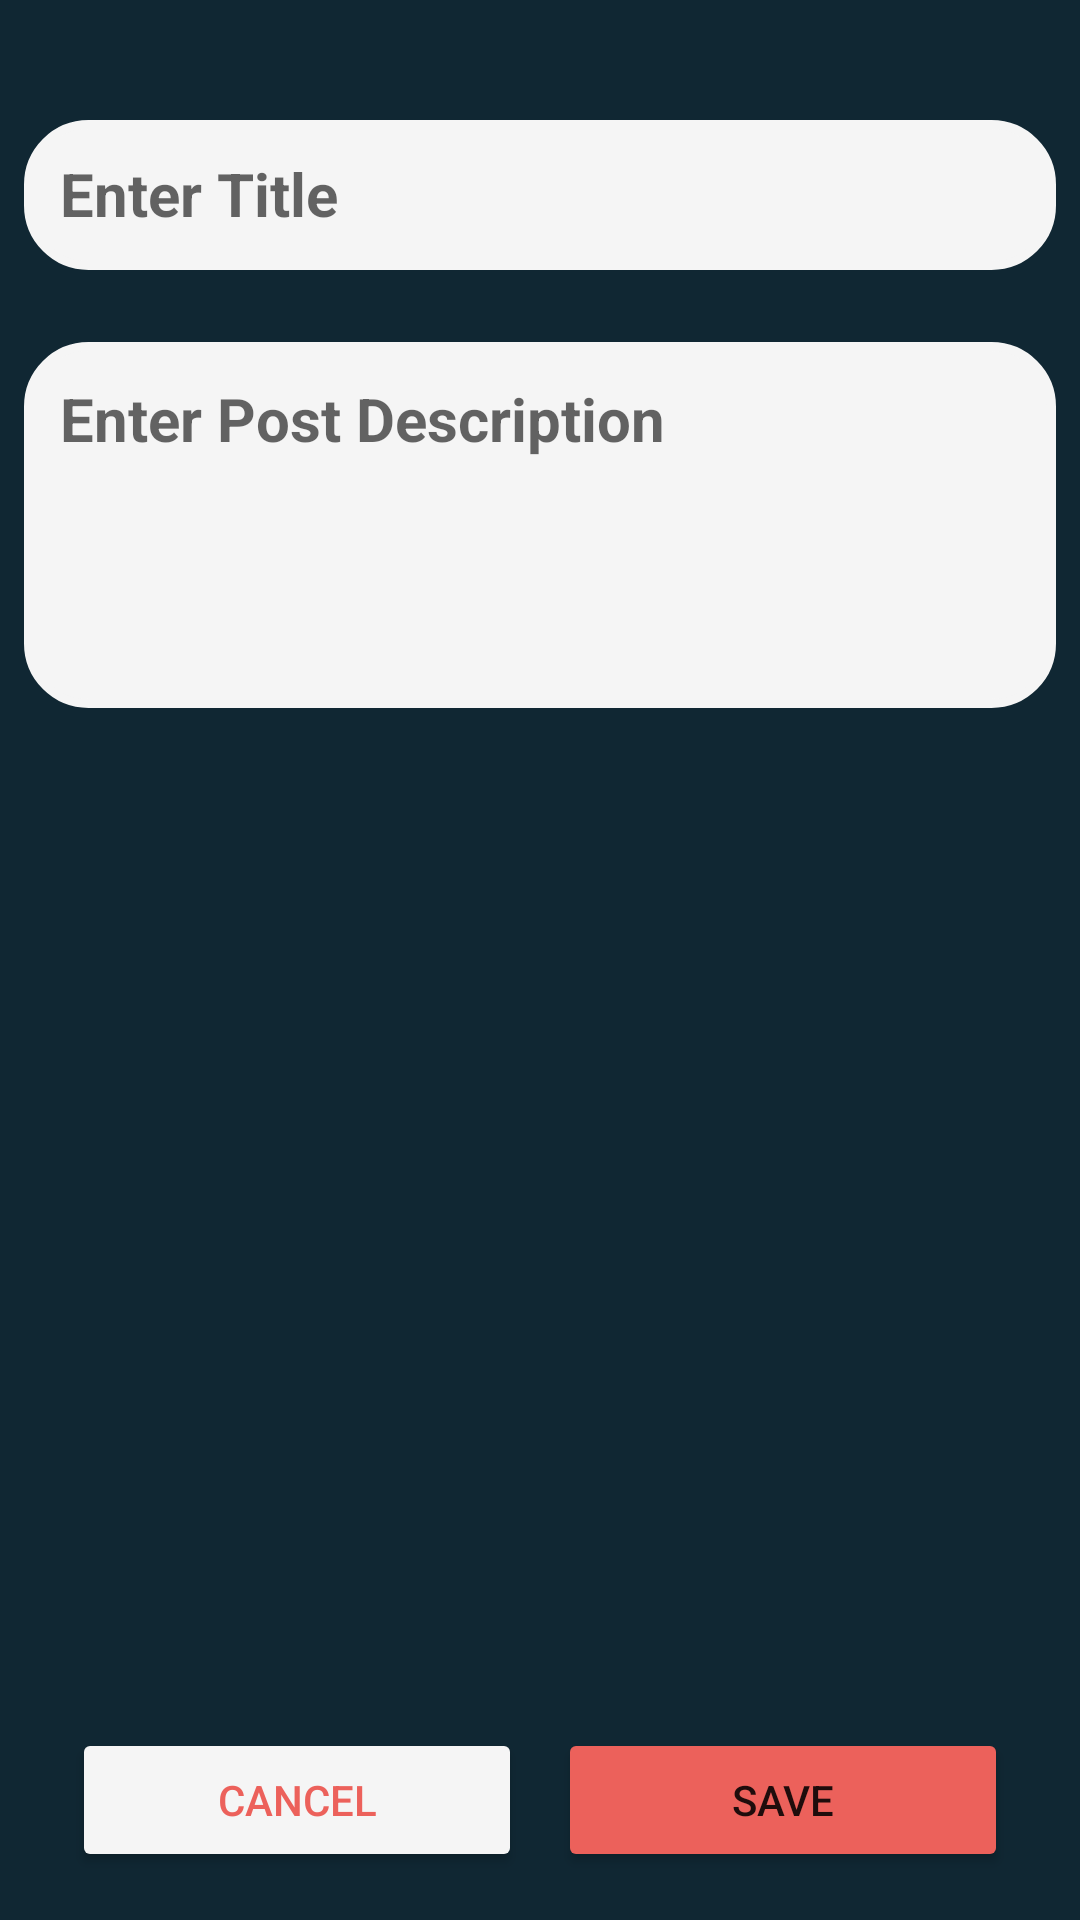

Reconstruct the res/layout file that produces this screen, plus the resources it refers to.
<!-- AndroidManifest.xml: application theme Theme.Ilearn -->
<!-- res/layout/activity_update_user.xml -->
<?xml version="1.0" encoding="utf-8"?>
<androidx.constraintlayout.widget.ConstraintLayout xmlns:android="http://schemas.android.com/apk/res/android"
    xmlns:app="http://schemas.android.com/apk/res-auto"
    xmlns:tools="http://schemas.android.com/tools"
    android:layout_width="match_parent"
    android:layout_height="match_parent"
    android:background="@color/mainbg">

    <androidx.constraintlayout.widget.ConstraintLayout
        android:layout_width="match_parent"
        android:layout_height="match_parent"
        android:layout_margin="8dp"
        android:orientation="vertical">

        <ImageView
            android:id="@+id/imagePost"
            android:layout_width="match_parent"
            android:layout_height="wrap_content"
            android:layout_marginTop="8dp"
            app:layout_constraintEnd_toStartOf="@+id/titlePost"
            app:layout_constraintHorizontal_bias="0.0"
            app:layout_constraintStart_toStartOf="parent"
            app:layout_constraintTop_toTopOf="parent"
            tools:srcCompat="@tools:sample/avatars" />

        <EditText
            android:id="@+id/titlePost"
            android:layout_width="match_parent"
            android:layout_height="wrap_content"
            android:layout_marginTop="24dp"
            android:layout_weight="1"
            android:height="50dp"
            android:background="@drawable/componentbg"
            android:gravity="top"
            android:hint="Enter Title"
            android:lines="4"
            android:padding="12dp"
            android:textSize="20sp"
            android:textStyle="bold"
            app:layout_constraintEnd_toEndOf="parent"
            app:layout_constraintHorizontal_bias="0.0"
            app:layout_constraintStart_toStartOf="parent"
            app:layout_constraintTop_toBottomOf="@+id/imagePost" />

        <EditText
            android:id="@+id/descriptionPost"
            android:layout_width="match_parent"
            android:layout_height="wrap_content"
            android:layout_marginTop="24dp"
            android:layout_weight="8"
            android:background="@drawable/componentbg"
            android:gravity="top"
            android:hint="Enter Post Description"
            android:lines="4"
            android:padding="12dp"
            android:textSize="20sp"
            android:textStyle="bold"
            app:layout_constraintEnd_toEndOf="parent"
            app:layout_constraintStart_toStartOf="parent"
            app:layout_constraintTop_toBottomOf="@+id/titlePost" />


        <androidx.constraintlayout.widget.ConstraintLayout
            android:layout_width="0dp"
            android:layout_height="wrap_content"
            app:layout_constraintBottom_toBottomOf="parent"
            app:layout_constraintEnd_toEndOf="parent"
            app:layout_constraintStart_toStartOf="parent"
            tools:ignore="MissingConstraints">

            <Button
                android:id="@+id/saveButton"
                android:layout_width="150dp"
                android:layout_height="wrap_content"
                android:layout_marginEnd="16dp"
                android:layout_marginBottom="8dp"
                android:text="SAVE"
                app:backgroundTint="@color/mainc"
                app:layout_constraintBottom_toBottomOf="parent"
                app:layout_constraintEnd_toEndOf="parent" />

            <Button
                android:id="@+id/cancelButton"
                android:layout_width="150dp"
                android:layout_height="wrap_content"
                android:layout_marginStart="16dp"
                android:layout_marginBottom="8dp"
                android:text="CANCEL"
                android:textColor="@color/mainc"
                app:backgroundTint="#F5F5F5"
                app:layout_constraintBottom_toBottomOf="parent"
                app:layout_constraintStart_toStartOf="parent" />
        </androidx.constraintlayout.widget.ConstraintLayout>


    </androidx.constraintlayout.widget.ConstraintLayout>

    <ProgressBar
        android:id="@+id/login_progressBar"
        style="?android:attr/progressBarStyleHorizontal"
        android:layout_width="0dp"
        android:layout_height="wrap_content"
        android:indeterminate="true"
        android:progressTint="#FFFFFF"
        android:visibility="gone"
        app:layout_constraintEnd_toEndOf="parent"
        app:layout_constraintStart_toStartOf="parent"
        app:layout_constraintTop_toBottomOf="@+id/main_tool_bar" />
</androidx.constraintlayout.widget.ConstraintLayout>
<!-- resources referenced by this layout -->
<resources>
  <color name="mainbg">#102733</color>
  <color name="mainc">#EC615B</color>
  <!-- drawable componentbg (drawable) -->
  <?xml version="1.0" encoding="UTF-8"?>
  <shape xmlns:android="http://schemas.android.com/apk/res/android">
      <solid android:color="#F5F5F5"/>
      <stroke android:width="3dp" android:color="#F5F5F5" />
      <corners android:radius="20dp"/>
      <padding android:left="0dp" android:top="0dp" android:right="0dp" android:bottom="0dp" />
  </shape>
  <style name="Theme.Ilearn" parent="Theme.MaterialComponents.DayNight.NoActionBar">
          
          <item name="colorPrimary">@color/purple_500</item>
          <item name="colorPrimaryVariant">@color/purple_700</item>
          <item name="colorOnPrimary">@color/white</item>
          
          <item name="colorSecondary">@color/teal_200</item>
          <item name="colorSecondaryVariant">@color/teal_700</item>
          <item name="colorOnSecondary">@color/black</item>
          
          <item name="android:statusBarColor" tools:targetApi="l">?attr/colorPrimaryVariant</item>
          
      </style>
  <color name="purple_500">#EC615B</color>
  <color name="purple_700">#EC615B</color>
  <color name="white">#FFFFFFFF</color>
  <color name="teal_200">#FF03DAC5</color>
  <color name="teal_700">#FF018786</color>
  <color name="black">#FF000000</color>
</resources>
